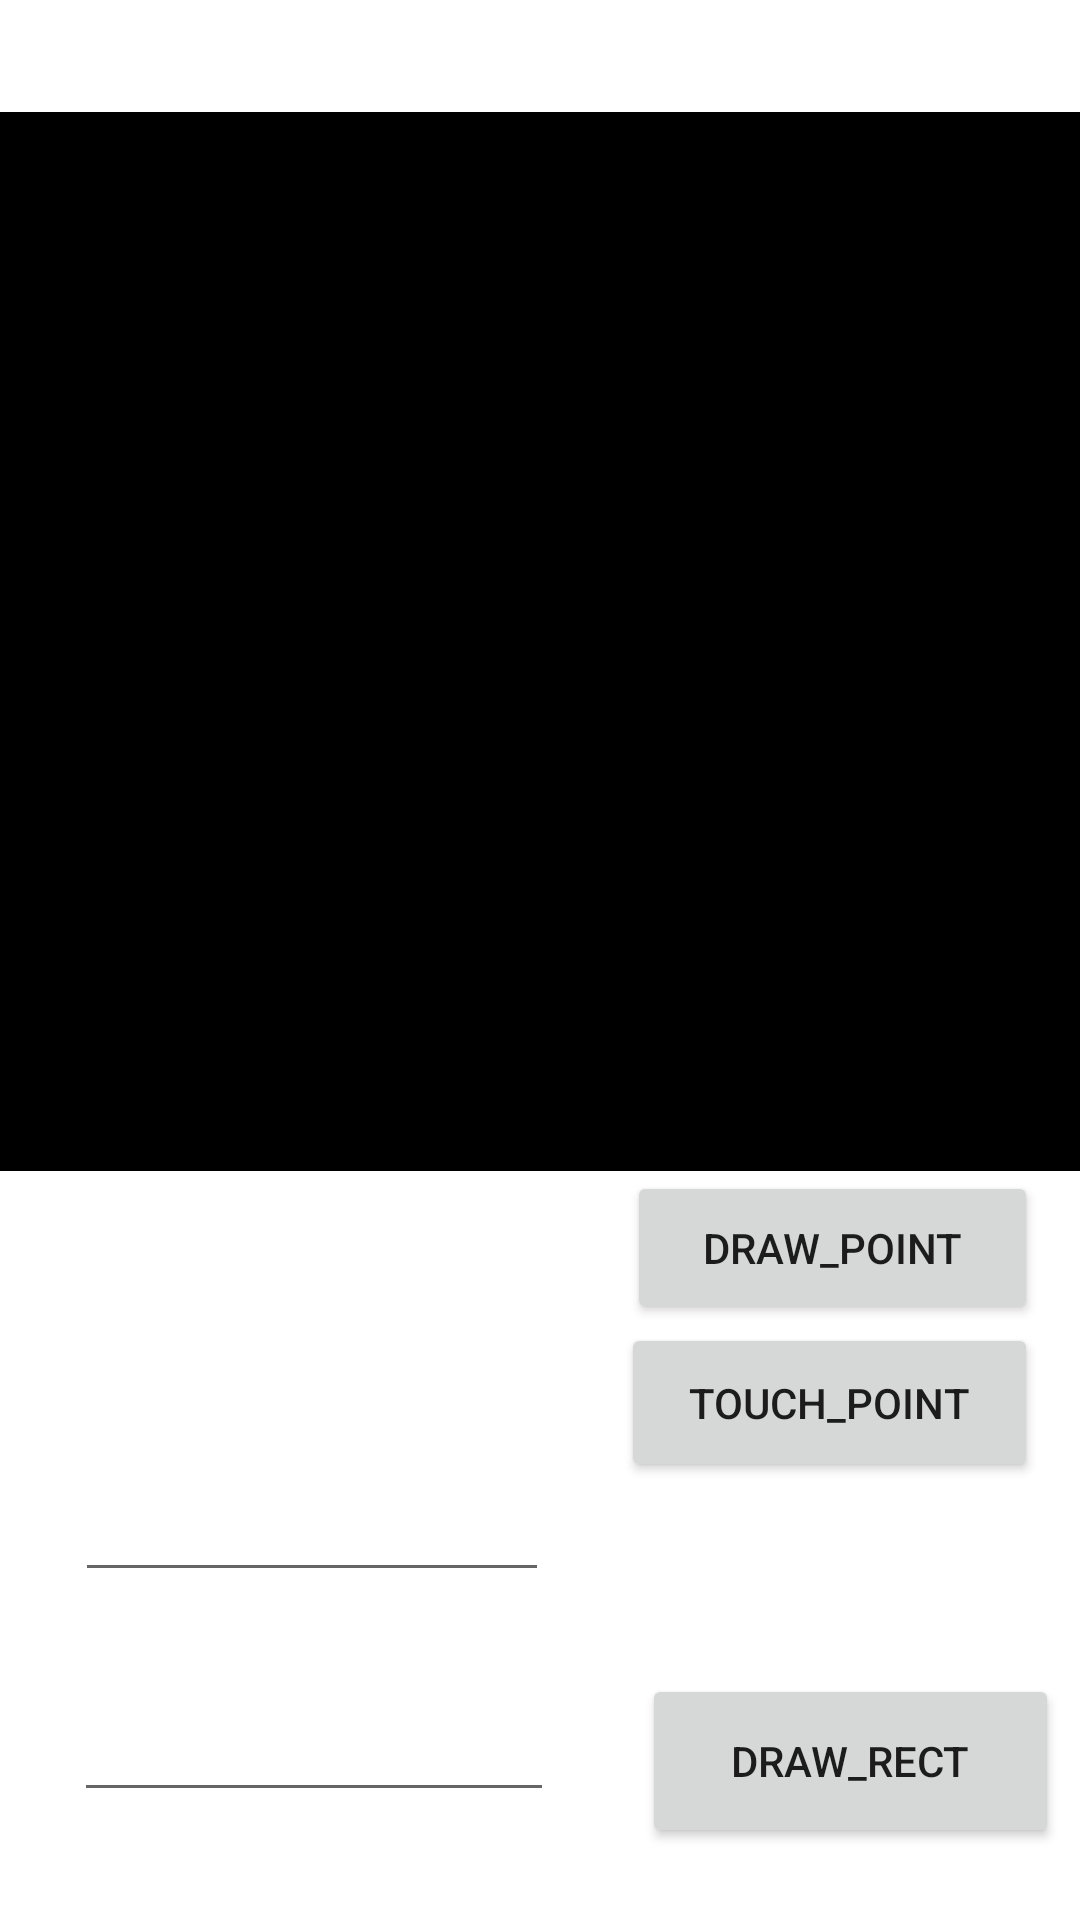

Produce the Android XML layout that renders to this screen, including the resource entries it uses.
<!-- AndroidManifest.xml: application theme Theme.OpenCam -->
<!-- res/layout/activity_drawing.xml -->
<?xml version="1.0" encoding="utf-8"?>
<androidx.constraintlayout.widget.ConstraintLayout xmlns:android="http://schemas.android.com/apk/res/android"
    xmlns:app="http://schemas.android.com/apk/res-auto"
    xmlns:tools="http://schemas.android.com/tools"
    android:layout_width="match_parent"
    android:layout_height="match_parent"
    tools:context=".drawing">


    <TextView
        android:id="@+id/sourceuri"
        android:layout_width="387dp"
        android:layout_height="58dp"
        android:paddingLeft="50dp"
        app:layout_constraintBottom_toTopOf="@+id/result"
        app:layout_constraintEnd_toEndOf="parent"
        app:layout_constraintStart_toStartOf="parent"
        app:layout_constraintTop_toTopOf="parent"
        app:layout_constraintVertical_bias="0.0"
        tools:ignore="MissingConstraints" />

    <ImageView
        android:id="@+id/result"
        android:layout_width="392dp"
        android:layout_height="353dp"
        android:layout_alignParentTop="true"
        android:adjustViewBounds="true"
        android:background="@android:color/background_dark"
        android:scaleType="centerInside"
        app:layout_constraintBottom_toBottomOf="parent"
        app:layout_constraintEnd_toEndOf="parent"
        app:layout_constraintHorizontal_bias="1.0"
        app:layout_constraintStart_toStartOf="parent"
        app:layout_constraintTop_toTopOf="parent"
        app:layout_constraintVertical_bias="0.13" />

    <ImageView
        android:id="@+id/drawingpane"
        android:layout_width="392dp"
        android:layout_height="353dp"
        android:layout_alignLeft="@id/result"
        android:layout_alignTop="@id/result"
        android:layout_alignRight="@id/result"
        android:adjustViewBounds="true"
        android:scaleType="centerInside"
        app:layout_constraintBottom_toBottomOf="@+id/result"
        app:layout_constraintEnd_toEndOf="@+id/result"
        app:layout_constraintHorizontal_bias="1.0"
        app:layout_constraintStart_toStartOf="parent"
        app:layout_constraintTop_toTopOf="parent"
        app:layout_constraintVertical_bias="1.0" />

    <Button
        android:id="@+id/drawrect"
        android:layout_width="139dp"
        android:layout_height="58dp"
        android:layout_marginBottom="24dp"
        android:text="draw_Rect"
        app:layout_constraintBottom_toBottomOf="parent"
        app:layout_constraintEnd_toEndOf="parent"
        app:layout_constraintHorizontal_bias="0.968"
        app:layout_constraintStart_toStartOf="parent"
        app:layout_constraintTop_toBottomOf="@+id/result"
        app:layout_constraintVertical_bias="1.0"
        tools:ignore="MissingConstraints" />

    <Button
        android:id="@+id/button2"
        android:layout_width="139dp"
        android:layout_height="53dp"
        android:layout_marginBottom="64dp"
        android:text="touch_point"
        app:layout_constraintBottom_toTopOf="@+id/drawrect"
        app:layout_constraintEnd_toEndOf="parent"
        app:layout_constraintHorizontal_bias="0.937"
        app:layout_constraintStart_toStartOf="parent"
        app:layout_constraintTop_toBottomOf="@+id/result"
        app:layout_constraintVertical_bias="1.0" />

    <Button
        android:id="@+id/draw_point"
        android:layout_width="137dp"
        android:layout_height="51dp"
        android:text="Draw_point"
        app:layout_constraintBottom_toTopOf="@+id/button2"
        app:layout_constraintEnd_toEndOf="parent"
        app:layout_constraintHorizontal_bias="0.937"
        app:layout_constraintStart_toStartOf="parent"
        app:layout_constraintTop_toBottomOf="@+id/result"
        app:layout_constraintVertical_bias="0.822" />

    <EditText
        android:id="@+id/editTextNumber"
        android:layout_width="158dp"
        android:layout_height="64dp"
        android:ems="10"
        android:inputType="number"
        app:layout_constraintBottom_toBottomOf="parent"
        app:layout_constraintEnd_toStartOf="@+id/draw_point"
        app:layout_constraintHorizontal_bias="0.487"
        app:layout_constraintStart_toStartOf="parent"
        app:layout_constraintTop_toBottomOf="@+id/result"
        app:layout_constraintVertical_bias="0.412" />

    <EditText
        android:id="@+id/editTextNumber2"
        android:layout_width="160dp"
        android:layout_height="67dp"
        android:ems="10"
        android:inputType="number"
        app:layout_constraintBottom_toBottomOf="parent"
        app:layout_constraintEnd_toStartOf="@+id/draw_point"
        app:layout_constraintStart_toStartOf="parent"
        app:layout_constraintTop_toBottomOf="@+id/editTextNumber"
        app:layout_constraintVertical_bias="0.151" />


</androidx.constraintlayout.widget.ConstraintLayout>
<!-- resources referenced by this layout -->
<resources>
  <style name="Theme.OpenCam" parent="Theme.MaterialComponents.DayNight.DarkActionBar">
          
          <item name="colorPrimary">@color/purple_500</item>
          <item name="colorPrimaryVariant">@color/purple_700</item>
          <item name="colorOnPrimary">@color/white</item>
          
          <item name="colorSecondary">@color/teal_200</item>
          <item name="colorSecondaryVariant">@color/teal_700</item>
          <item name="colorOnSecondary">@color/black</item>
          
          <item name="android:statusBarColor" tools:targetApi="l">?attr/colorPrimaryVariant</item>
          
      </style>
  <!-- not gathered from this repository: default colours our renderer supplied (Android Studio template values) -->
  <color name="purple_500">#FF6200EE</color>
  <color name="purple_700">#FF3700B3</color>
  <color name="teal_200">#FF03DAC5</color>
  <color name="teal_700">#FF018786</color>
  <color name="black">#FF000000</color>
  <color name="white">#FFFFFFFF</color>
</resources>
